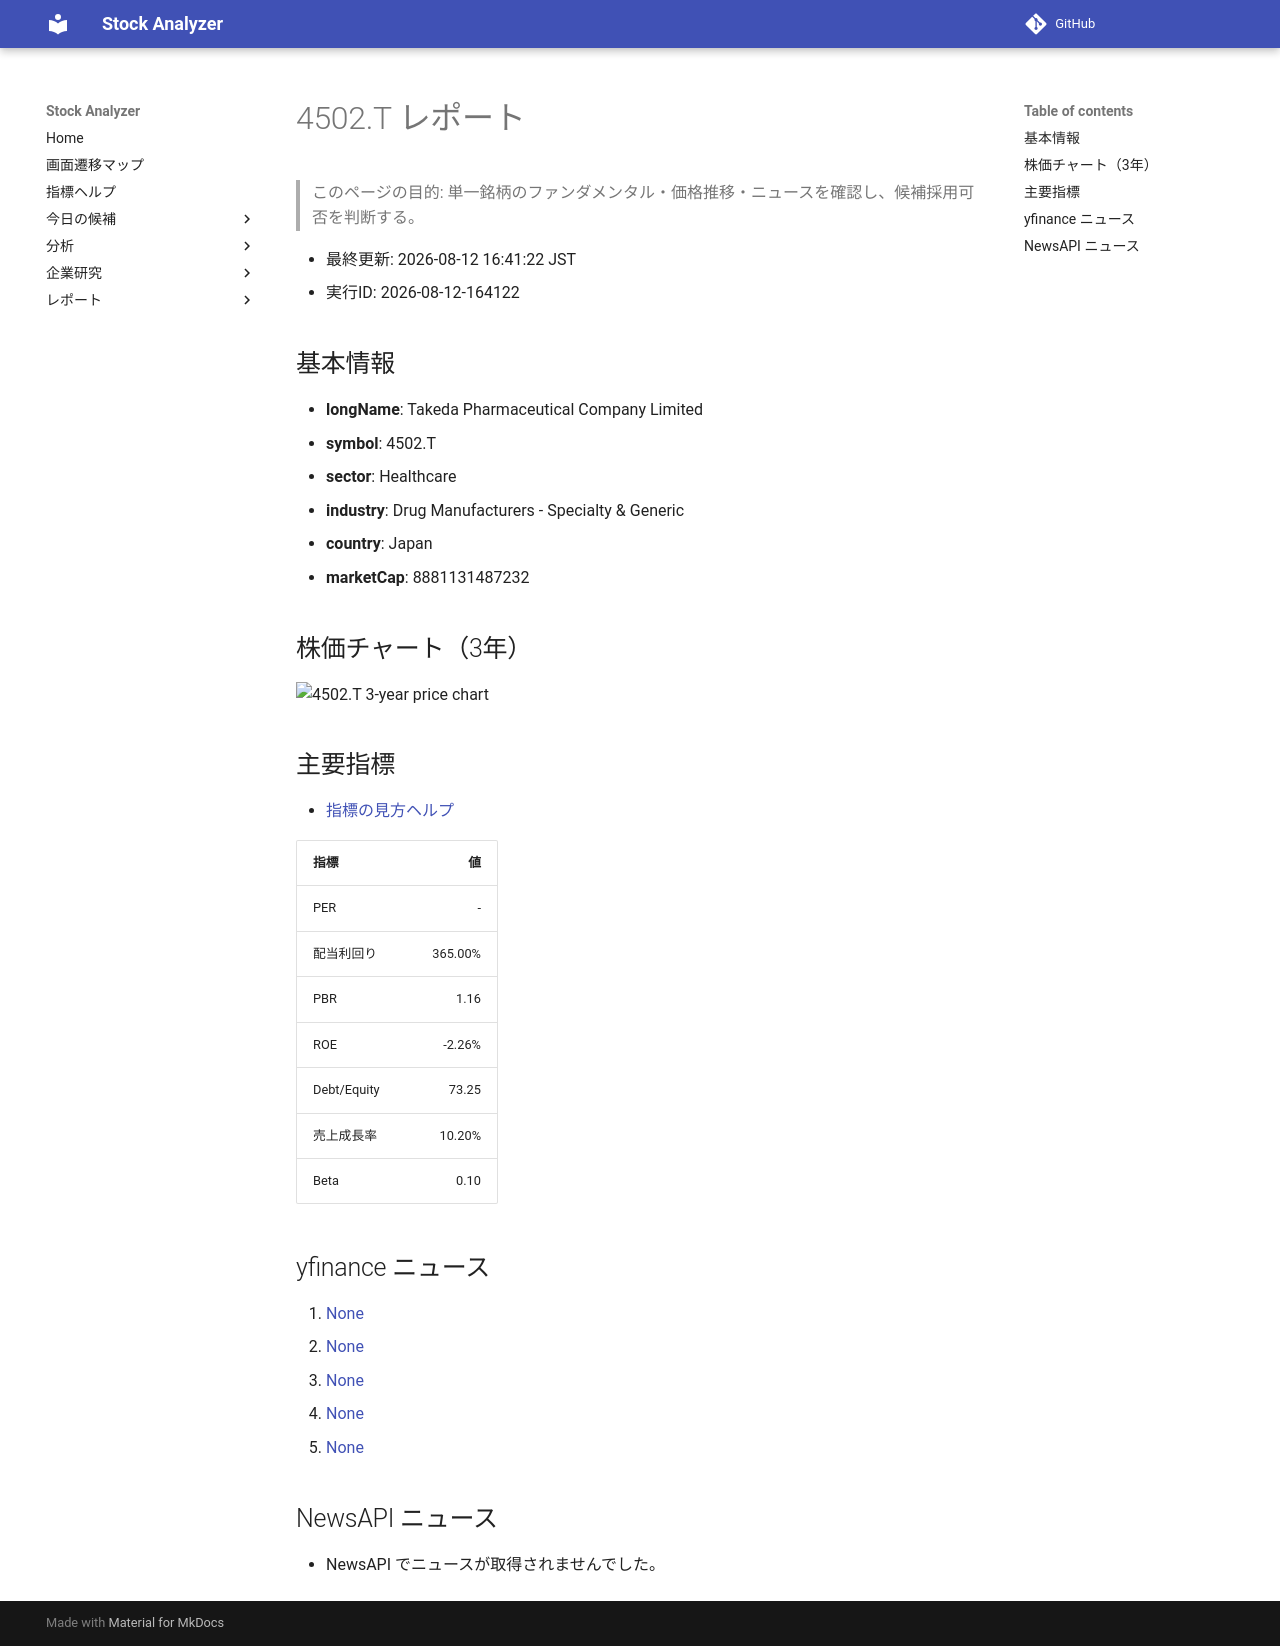

repository: Yumi-note/Making-APP · page: reports/2026-08-12/164122/4502_T/index.html · generator: mkdocs

# 4502.T レポート

> このページの目的: 単一銘柄のファンダメンタル・価格推移・ニュースを確認し、候補採用可否を判断する。

- 最終更新: 2026-08-12 16:41:22 JST
- 実行ID: 2026-08-12-164122

## 基本情報

- **longName**: Takeda Pharmaceutical Company Limited
- **symbol**: 4502.T
- **sector**: Healthcare
- **industry**: Drug Manufacturers - Specialty & Generic
- **country**: Japan
- **marketCap**: 8881131487232

## 株価チャート（3年）

![4502.T 3-year price chart](4502_T_3y.png)

## 主要指標

- [指標の見方ヘルプ](../../../../indicators.md)

| 指標 | 値 |
|---|---:|
| PER | - |
| 配当利回り | 365.00% |
| PBR | 1.16 |
| ROE | -2.26% |
| Debt/Equity | 73.25 |
| 売上成長率 | 10.20% |
| Beta | 0.10 |

## yfinance ニュース

1. [None](None)
2. [None](None)
3. [None](None)
4. [None](None)
5. [None](None)

## NewsAPI ニュース

- NewsAPI でニュースが取得されませんでした。
